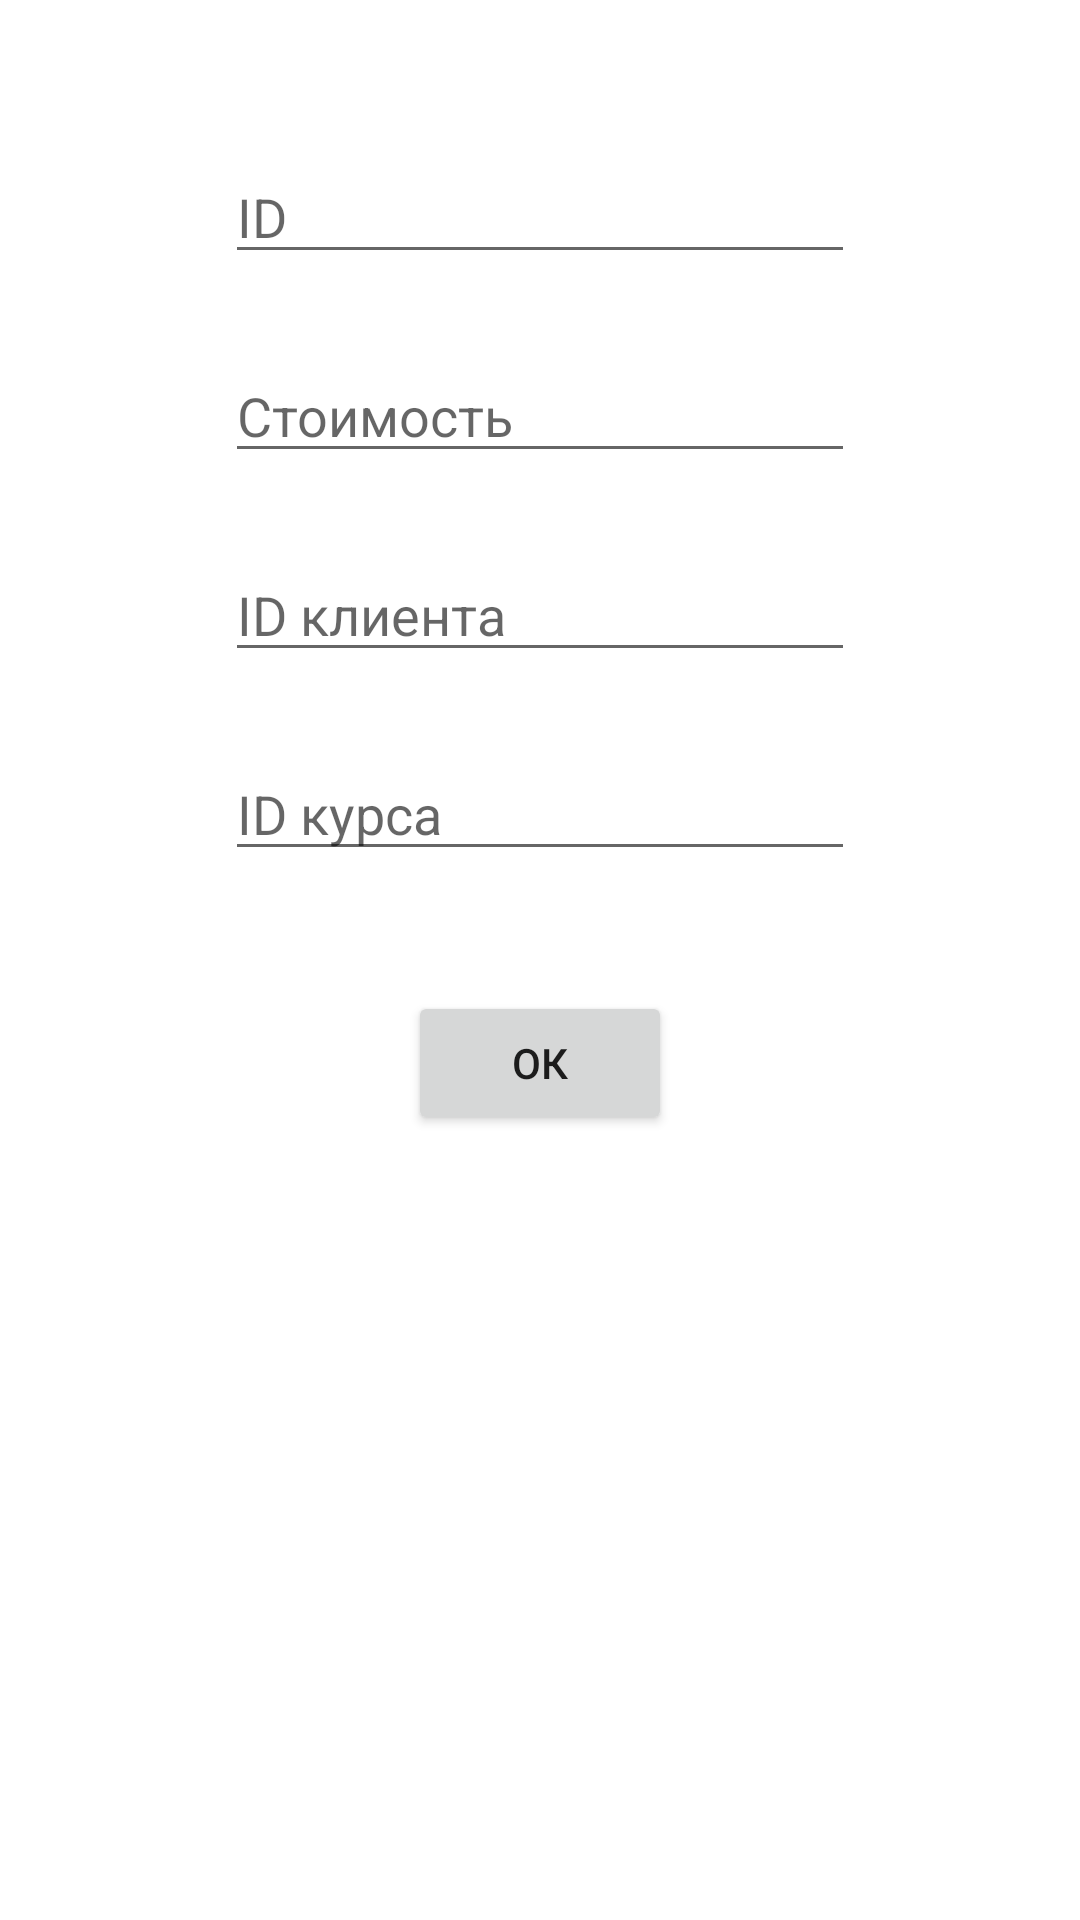

Android layout source for this screen:
<!-- AndroidManifest.xml: application theme Theme.TPPO_MP -->
<!-- res/layout/activity_add_contract.xml -->
<?xml version="1.0" encoding="utf-8"?>
<androidx.constraintlayout.widget.ConstraintLayout xmlns:android="http://schemas.android.com/apk/res/android"
    xmlns:app="http://schemas.android.com/apk/res-auto"
    xmlns:tools="http://schemas.android.com/tools"
    android:layout_width="match_parent"
    android:layout_height="match_parent"
    tools:context=".AddContractActivity">

    <EditText
        android:id="@+id/editTextAddContractId"
        android:layout_width="wrap_content"
        android:layout_height="wrap_content"
        android:layout_marginTop="50dp"
        android:ems="10"
        android:inputType="textPersonName"
        android:hint="@string/add_contract_id"
        app:layout_constraintEnd_toEndOf="parent"
        app:layout_constraintStart_toStartOf="parent"
        app:layout_constraintTop_toTopOf="parent" />

    <EditText
        android:id="@+id/editTextAddContractPrice"
        android:layout_width="wrap_content"
        android:layout_height="wrap_content"
        android:layout_marginTop="25dp"
        android:ems="10"
        android:inputType="textPersonName"
        android:hint="@string/add_contract_price"
        app:layout_constraintEnd_toEndOf="parent"
        app:layout_constraintStart_toStartOf="parent"
        app:layout_constraintTop_toBottomOf="@+id/editTextAddContractId" />

    <EditText
        android:id="@+id/editTextAddContractClientId"
        android:layout_width="wrap_content"
        android:layout_height="wrap_content"
        android:layout_marginTop="25dp"
        android:ems="10"
        android:inputType="textPersonName"
        android:hint="@string/add_contract_client_id"
        app:layout_constraintEnd_toEndOf="parent"
        app:layout_constraintStart_toStartOf="parent"
        app:layout_constraintTop_toBottomOf="@+id/editTextAddContractPrice" />

    <EditText
        android:id="@+id/editTextAddContractCourseId"
        android:layout_width="wrap_content"
        android:layout_height="wrap_content"
        android:layout_marginTop="25dp"
        android:ems="10"
        android:inputType="textPersonName"
        android:hint="@string/add_contract_course_id"
        app:layout_constraintEnd_toEndOf="parent"
        app:layout_constraintStart_toStartOf="parent"
        app:layout_constraintTop_toBottomOf="@+id/editTextAddContractClientId" />

    <Button
        android:id="@+id/buttonAddContractConfirm"
        android:layout_width="wrap_content"
        android:layout_height="wrap_content"
        android:layout_marginTop="40dp"
        android:text="@string/button_ok"
        app:layout_constraintEnd_toEndOf="parent"
        app:layout_constraintStart_toStartOf="parent"
        app:layout_constraintTop_toBottomOf="@+id/editTextAddContractCourseId" />
</androidx.constraintlayout.widget.ConstraintLayout>
<!-- resources referenced by this layout -->
<resources>
  <string name="add_contract_client_id">ID клиента</string>
  <string name="add_contract_course_id">ID курса</string>
  <string name="add_contract_id">ID</string>
  <string name="add_contract_price">Стоимость</string>
  <string name="button_ok">Ок</string>
  <style name="Theme.TPPO_MP" parent="Theme.MaterialComponents.DayNight.DarkActionBar">
          
          <item name="colorPrimary">@color/purple_500</item>
          <item name="colorPrimaryVariant">@color/purple_700</item>
          <item name="colorOnPrimary">@color/white</item>
          
          <item name="colorSecondary">@color/teal_200</item>
          <item name="colorSecondaryVariant">@color/teal_700</item>
          <item name="colorOnSecondary">@color/black</item>
          
          <item name="android:statusBarColor" tools:targetApi="l">?attr/colorPrimaryVariant</item>
          
      </style>
  <!-- not gathered from this repository: default colours our renderer supplied (Android Studio template values) -->
  <color name="purple_500">#FF6200EE</color>
  <color name="purple_700">#FF3700B3</color>
  <color name="teal_200">#FF03DAC5</color>
  <color name="teal_700">#FF018786</color>
  <color name="black">#FF000000</color>
  <color name="white">#FFFFFFFF</color>
</resources>
